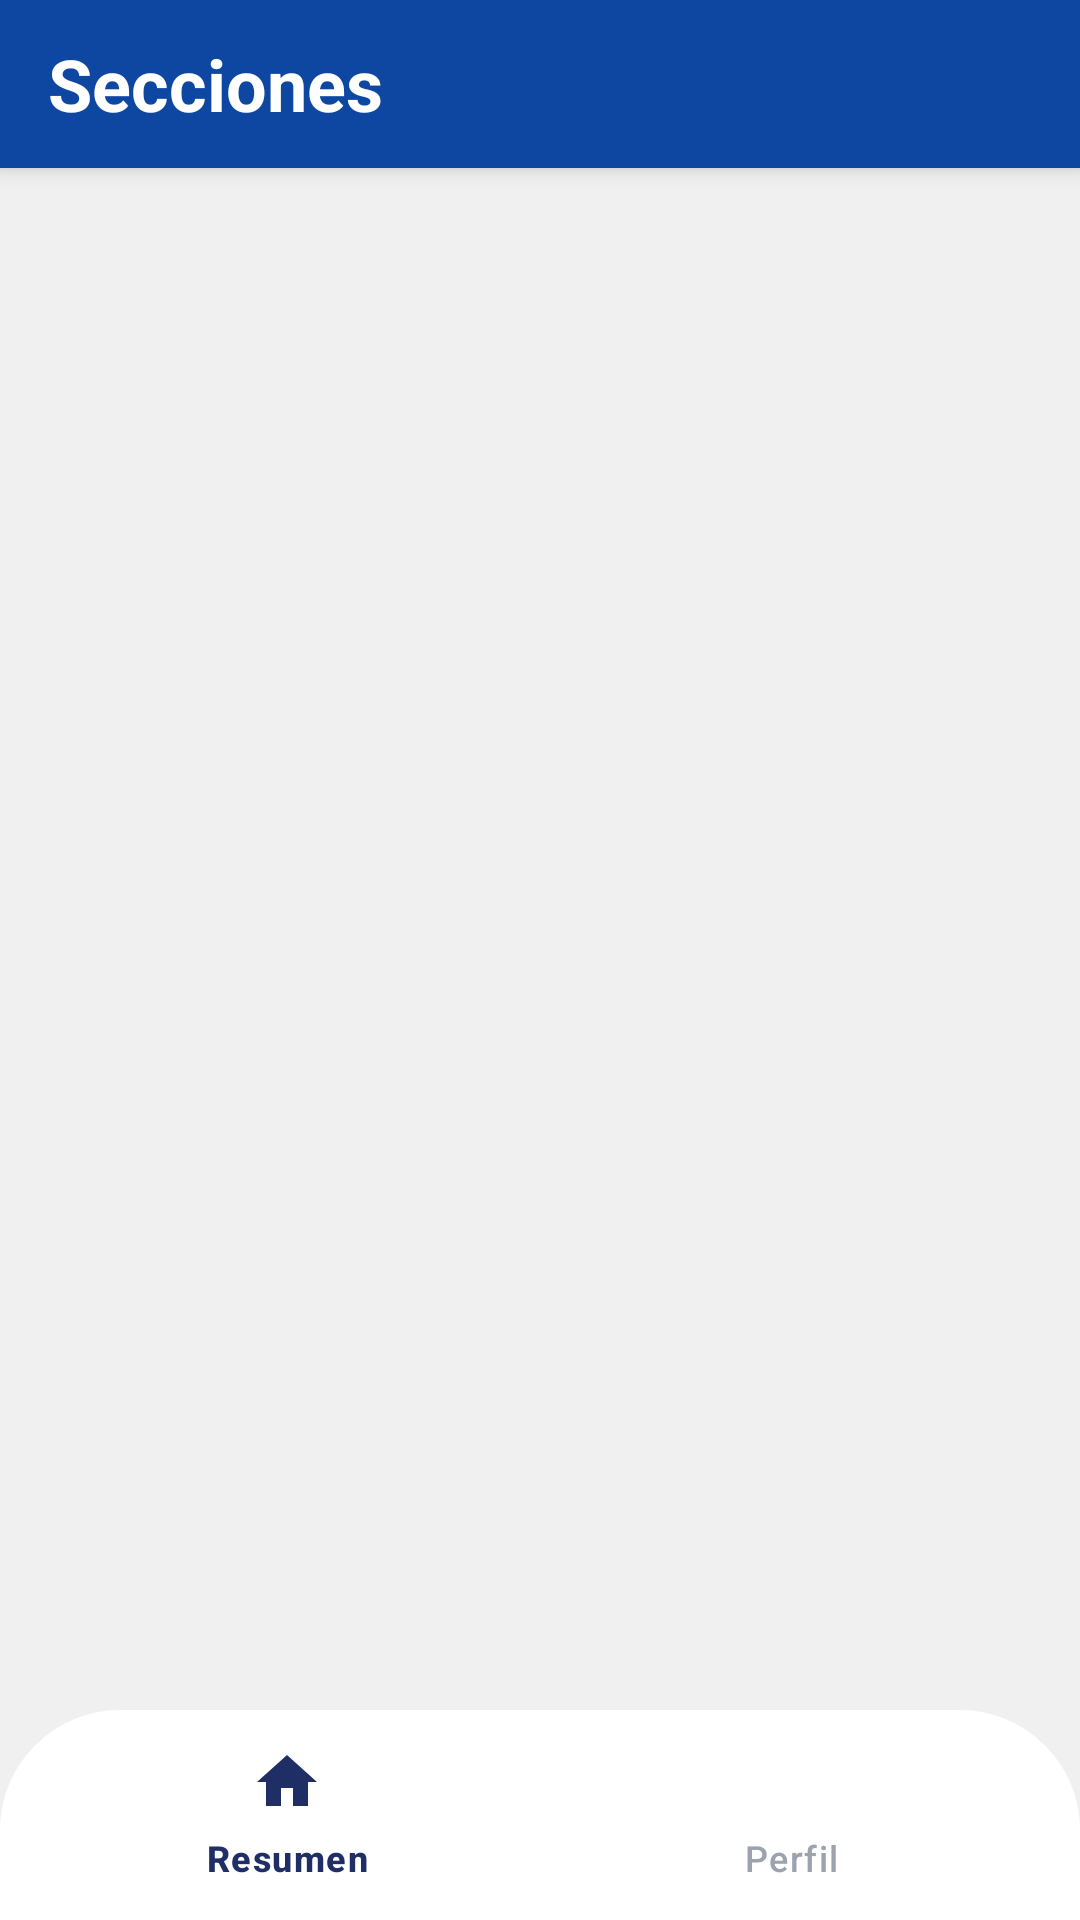

This screen was rendered from an Android layout file. Write that file and the resources it references.
<!-- AndroidManifest.xml: application theme Theme.EvaluaTec -->
<!-- res/layout/activity_secciones.xml -->
<?xml version="1.0" encoding="utf-8"?>
<androidx.constraintlayout.widget.ConstraintLayout
    xmlns:android="http://schemas.android.com/apk/res/android"
    xmlns:app="http://schemas.android.com/apk/res-auto"
    xmlns:tools="http://schemas.android.com/tools"
    android:id="@+id/main"
    android:layout_width="match_parent"
    android:layout_height="match_parent"
    android:fitsSystemWindows="true"
    android:background="@color/light_gray"
    tools:context=".pantallas.SeccionesActivity">

    <LinearLayout
        android:id="@+id/header"
        android:layout_width="match_parent"
        android:layout_height="56dp"
        android:background="#0D47A1"
        android:elevation="4dp"
        android:gravity="center_vertical"
        android:orientation="horizontal"
        android:paddingStart="16dp"
        app:layout_constraintTop_toTopOf="parent"
        app:layout_constraintStart_toStartOf="parent"
        app:layout_constraintEnd_toEndOf="parent">

        <TextView
            android:layout_width="wrap_content"
            android:layout_height="wrap_content"
            android:text="Secciones"
            android:textColor="#FFFFFF"
            android:textSize="24sp"
            android:textStyle="bold"/>
    </LinearLayout>



    <androidx.recyclerview.widget.RecyclerView
        android:id="@+id/rvSecciones"
        android:layout_width="0dp"
        android:layout_height="0dp"
        android:paddingTop="20dp"
        android:padding="16dp"
        android:scrollbars="vertical"
        app:layout_constraintBottom_toTopOf="@id/bottom_navigation"
        app:layout_constraintEnd_toEndOf="parent"
        app:layout_constraintStart_toStartOf="parent"
        app:layout_constraintTop_toBottomOf="@+id/header" />

    <com.google.android.material.bottomnavigation.BottomNavigationView
        android:id="@+id/bottom_navigation"
        android:layout_width="match_parent"
        android:layout_height="70dp"
        android:layout_marginHorizontal="0dp"
        android:layout_marginBottom="0dp"
        android:background="@drawable/bg_bottom_nav"
        android:elevation="4dp"
        app:itemIconTint="@color/bottom_nav_selector"
        app:itemTextColor="@color/bottom_nav_selector"
        app:menu="@menu/bottom_nav_menu"
        app:labelVisibilityMode="labeled"
        app:layout_constraintBottom_toBottomOf="parent"/>
</androidx.constraintlayout.widget.ConstraintLayout>
<!-- resources referenced by this layout -->
<resources>
  <color name="light_gray">#F0F0F0</color>
  <!-- drawable bg_bottom_nav (drawable) -->
  <?xml version="1.0" encoding="utf-8"?>
  <shape xmlns:android="http://schemas.android.com/apk/res/android"
      android:shape="rectangle">
  
      <solid android:color="@color/white"/>
  
      <corners
          android:topLeftRadius="40dp"
          android:topRightRadius="40dp"
          android:bottomLeftRadius="0dp"
          android:bottomRightRadius="0dp" />
  
  </shape>
  <style name="Theme.EvaluaTec" parent="Theme.Material3.DayNight.NoActionBar">
          <item name="windowNoTitle">true</item>
          <item name="windowActionBar">false</item>
          
          <item name="colorPrimary">#1A2B63</item>
          <item name="colorPrimaryVariant">#15224F</item>
          <item name="colorOnPrimary">#FFFFFF</item>
          
          <item name="colorSecondary">@color/teal_200</item>
          <item name="colorSecondaryVariant">@color/teal_700</item>
          <item name="colorOnSecondary">@color/black</item>
          <item name="android:textColorPrimary">@color/white</item>
          <item name="android:windowBackground">@color/background</item>
          
          <item name="android:statusBarColor">?attr/colorPrimaryVariant</item>
          <item name="textInputStyle">@style/Widget.Material3.TextInputLayout.OutlinedBox</item>
          
      </style>
  <color name="white">#FFFFFFFF</color>
  <color name="teal_200">#FF03DAC5</color>
  <color name="teal_700">#FF018786</color>
  <color name="black">#FF000000</color>
  <color name="background">#F8FAFC</color>
</resources>
